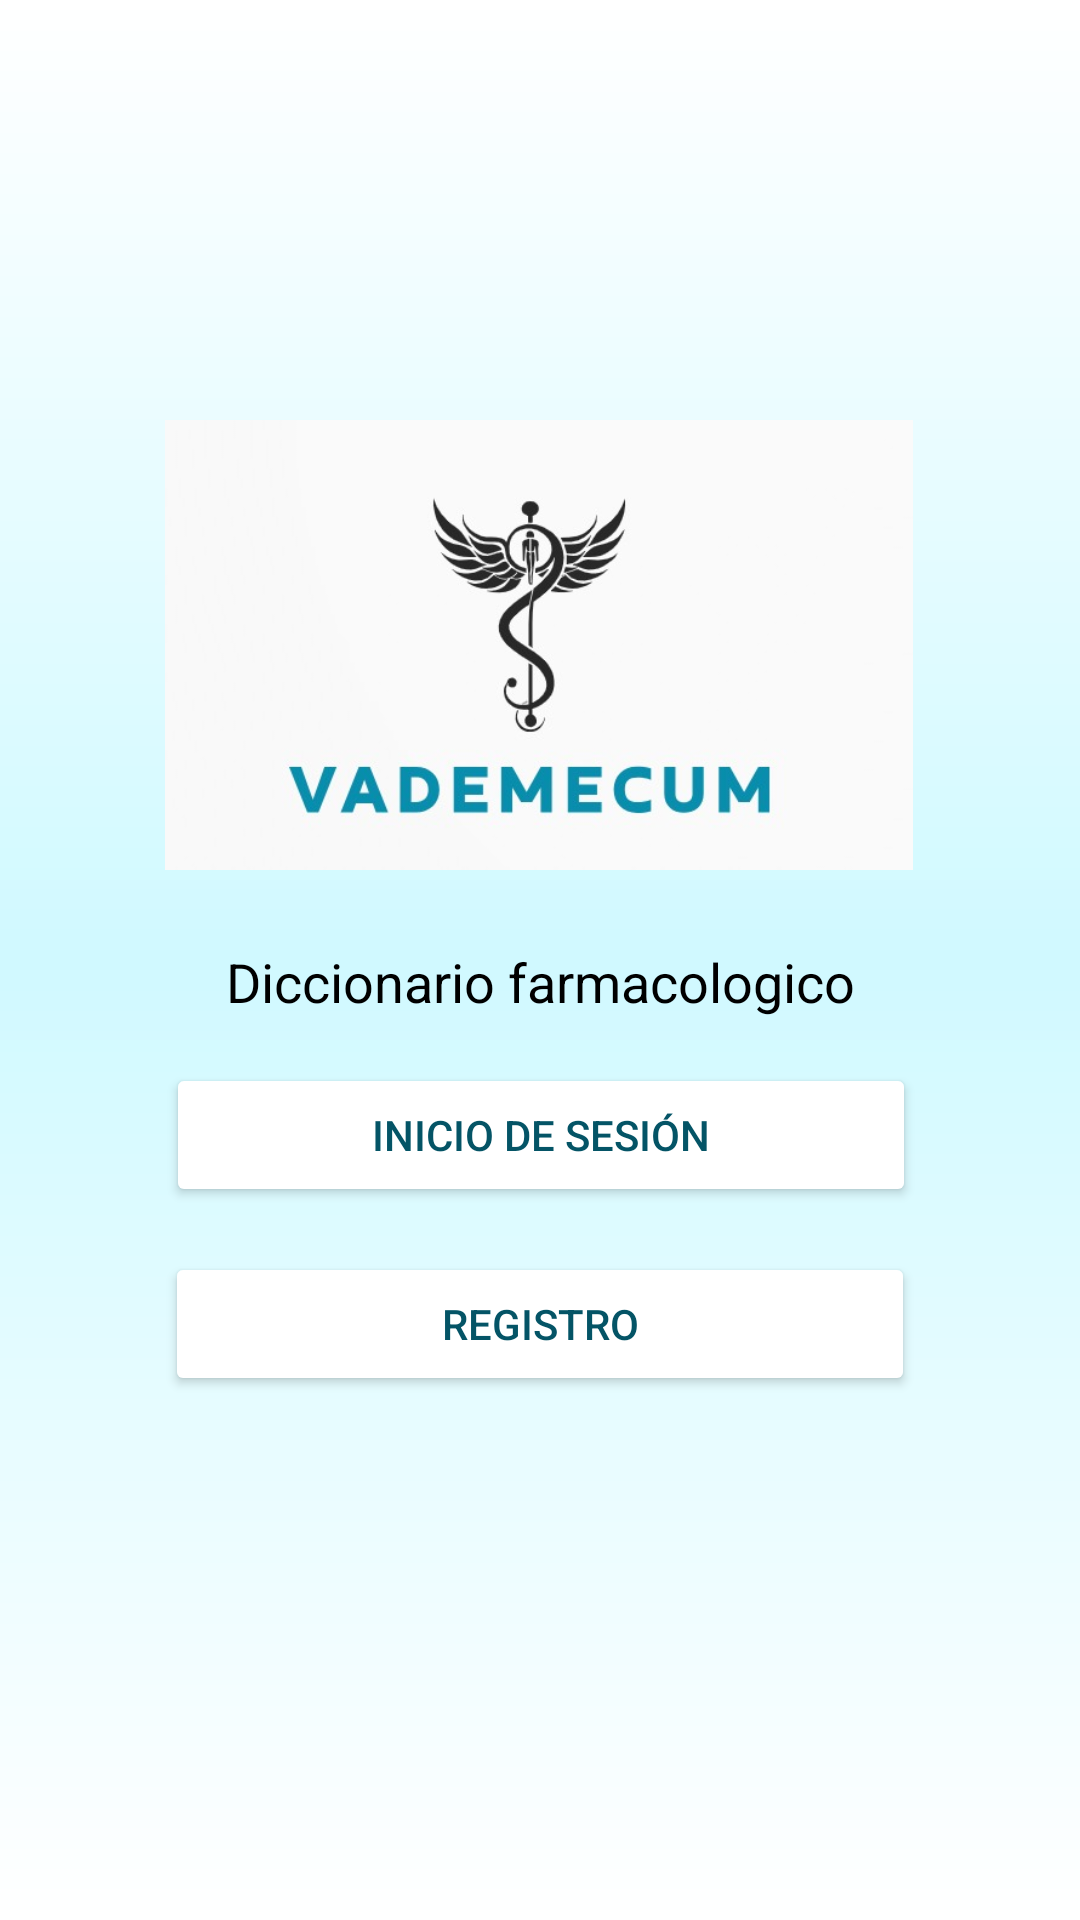

Reconstruct the res/layout file that produces this screen, plus the resources it refers to.
<!-- AndroidManifest.xml: application theme Theme.ProyectoVademecum -->
<!-- res/layout/activity_main.xml -->
<?xml version="1.0" encoding="utf-8"?>
<androidx.constraintlayout.widget.ConstraintLayout xmlns:android="http://schemas.android.com/apk/res/android"
    xmlns:app="http://schemas.android.com/apk/res-auto"
    xmlns:tools="http://schemas.android.com/tools"
    android:id="@+id/main"
    android:layout_width="match_parent"
    android:layout_height="match_parent"
    android:background="@drawable/fondo"
    tools:context=".MainActivity"
    tools:layout_editor_absoluteX="0dp"
    tools:layout_editor_absoluteY="13dp">


    
    <ImageView
        android:id="@+id/imageView"
        android:layout_width="250dp"
        android:layout_height="150dp"
        android:layout_marginTop="140dp"
        android:contentDescription="@string/logo_app"
        app:layout_constraintEnd_toEndOf="parent"
        app:layout_constraintHorizontal_bias="0.496"
        app:layout_constraintStart_toStartOf="parent"
        app:layout_constraintTop_toTopOf="parent"
        app:srcCompat="@drawable/logito_app" />

    <Button
        android:id="@+id/btnLogin"
        android:layout_width="250dp"
        android:layout_height="wrap_content"
        android:layout_marginTop="15dp"
        android:backgroundTint="#FFFFFF"
        android:text="@string/inicio_sesion"
        android:textColor="#045466"
        app:layout_constraintEnd_toEndOf="parent"
        app:layout_constraintHorizontal_bias="0.503"
        app:layout_constraintStart_toStartOf="parent"
        app:layout_constraintTop_toBottomOf="@+id/appDescription" />

    <Button
        android:id="@+id/btnRegister"
        android:layout_width="250dp"
        android:layout_height="wrap_content"
        android:layout_marginTop="15dp"
        android:backgroundTint="#FFFFFF"
        android:text="@string/registro"
        android:textColor="#045466"
        app:layout_constraintEnd_toEndOf="parent"
        app:layout_constraintStart_toStartOf="parent"
        app:layout_constraintTop_toBottomOf="@+id/btnLogin" />

    <TextView
        android:id="@+id/appDescription"
        android:layout_width="wrap_content"
        android:layout_height="wrap_content"
        android:layout_marginTop="25dp"
        android:text="@string/Descriciónapp"
        android:textAlignment="center"
        android:textColor="#000000"
        android:textSize="18sp"
        app:layout_constraintEnd_toEndOf="parent"
        app:layout_constraintHorizontal_bias="0.502"
        app:layout_constraintStart_toStartOf="parent"
        app:layout_constraintTop_toBottomOf="@+id/imageView" />

    

    

    

</androidx.constraintlayout.widget.ConstraintLayout>
<!-- resources referenced by this layout -->
<resources>
  <!-- drawable fondo (drawable) -->
  <?xml version="1.0" encoding="utf-8"?>
  <shape xmlns:android="http://schemas.android.com/apk/res/android"
      android:shape="rectangle">
      <gradient
          android:type="linear"
          android:angle="270"
          android:startColor="#FFFFFF"
          android:centerColor="#D0F9FF"
          android:endColor="#FFFFFF"
          android:centerY="0.5" />
  </shape>
  <!-- drawable logito_app: jpg bitmap (drawable, 21217 bytes) -->
  <string name="inicio_sesion">Inicio de sesión</string>
  <string name="logo_app">Logo APP</string>
  <string name="registro">Registro</string>
  <style name="Theme.ProyectoVademecum" parent="Base.Theme.ProyectoVademecum" />
  <style name="Base.Theme.ProyectoVademecum" parent="Theme.Material3.DayNight.NoActionBar">
          
          
      </style>
</resources>
